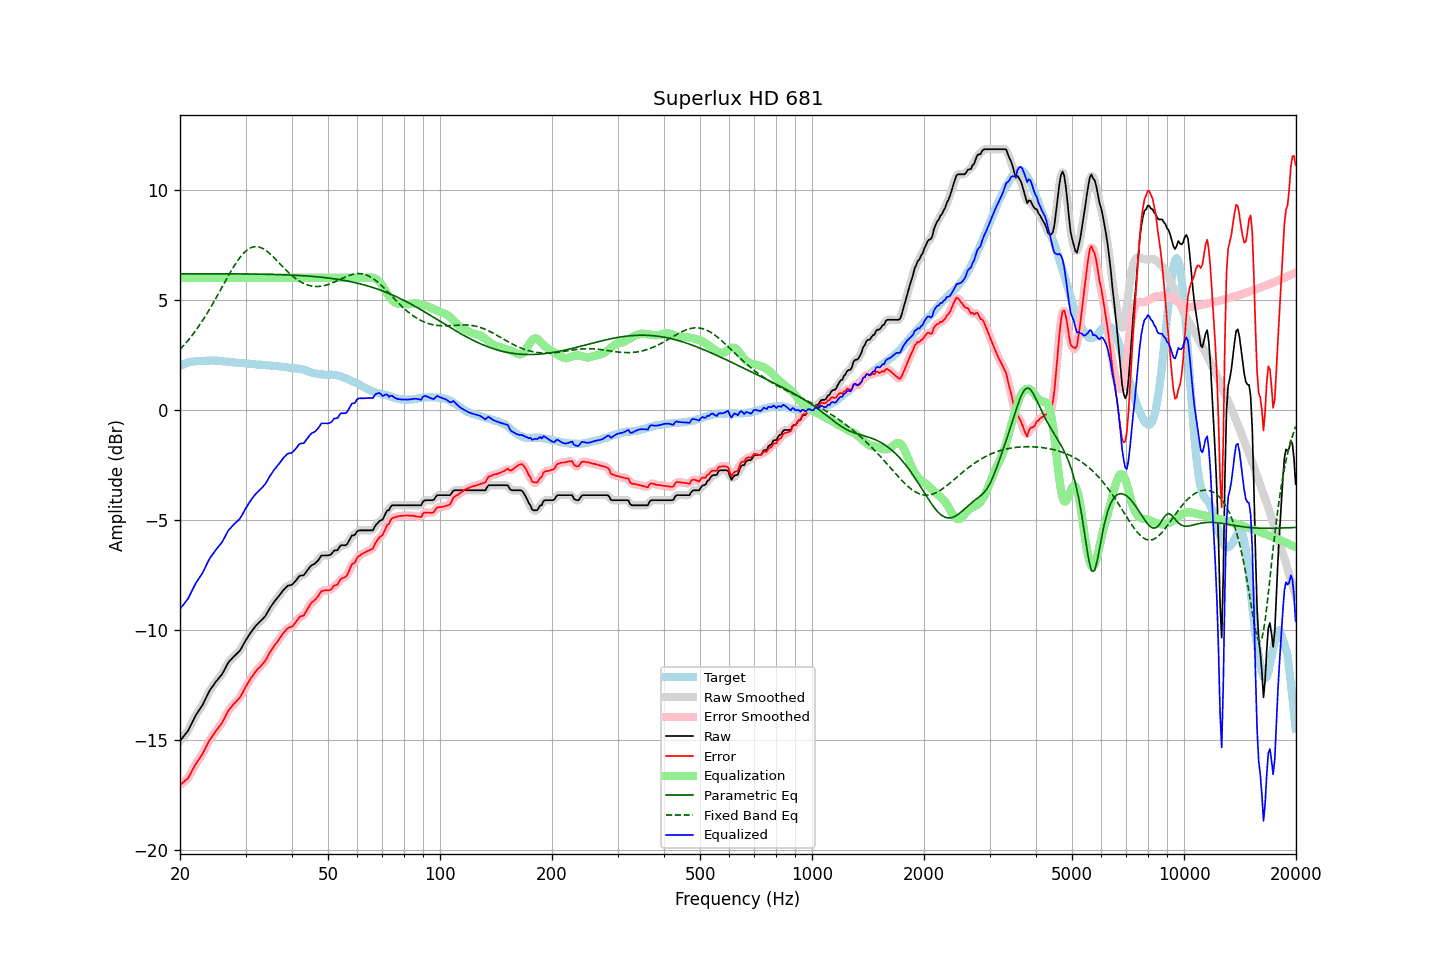

The table this chart was drawn from, first rows:
frequency, raw, error, smoothed, error_smoothed, equalization, parametric_eq, fixed_band_eq, equalized_raw, equalized_smoothed, target
20.00, -15.05, -17.04, -15.04, -17.04, 6.00, 6.18, 2.74, -9.05, -9.04, 1.99
20.20, -14.96, -16.99, -14.96, -16.99, 6.00, 6.18, 2.82, -8.96, -8.96, 2.03
20.40, -14.87, -16.93, -14.87, -16.93, 6.00, 6.18, 2.90, -8.87, -8.87, 2.06
20.61, -14.77, -16.86, -14.78, -16.87, 6.00, 6.18, 2.98, -8.77, -8.78, 2.09
20.81, -14.68, -16.80, -14.68, -16.80, 6.00, 6.18, 3.07, -8.68, -8.68, 2.12
21.02, -14.59, -16.74, -14.57, -16.72, 6.00, 6.18, 3.15, -8.59, -8.57, 2.15
21.23, -14.44, -16.61, -14.44, -16.61, 6.00, 6.18, 3.24, -8.44, -8.44, 2.17
21.44, -14.28, -16.47, -14.29, -16.47, 6.00, 6.18, 3.34, -8.28, -8.29, 2.18
21.66, -14.14, -16.33, -14.14, -16.33, 6.00, 6.18, 3.43, -8.14, -8.14, 2.19
21.87, -13.99, -16.20, -13.99, -16.20, 6.00, 6.18, 3.53, -7.99, -7.99, 2.20
22.09, -13.85, -16.07, -13.86, -16.07, 6.00, 6.18, 3.63, -7.85, -7.86, 2.21
22.31, -13.74, -15.97, -13.74, -15.96, 6.00, 6.18, 3.73, -7.74, -7.74, 2.22
22.54, -13.64, -15.86, -13.64, -15.86, 6.00, 6.18, 3.83, -7.64, -7.64, 2.22
22.76, -13.53, -15.74, -13.53, -15.75, 6.00, 6.18, 3.94, -7.53, -7.53, 2.22
22.99, -13.42, -15.64, -13.40, -15.63, 6.00, 6.18, 4.05, -7.42, -7.40, 2.22
23.22, -13.27, -15.50, -13.27, -15.49, 6.00, 6.18, 4.17, -7.27, -7.27, 2.23
23.45, -13.12, -15.34, -13.12, -15.35, 6.00, 6.18, 4.28, -7.12, -7.12, 2.23
23.69, -12.97, -15.21, -12.96, -15.20, 6.00, 6.18, 4.40, -6.97, -6.96, 2.24
23.92, -12.81, -15.05, -12.82, -15.06, 6.00, 6.18, 4.52, -6.81, -6.82, 2.24
24.16, -12.70, -14.94, -12.70, -14.94, 6.00, 6.18, 4.65, -6.70, -6.70, 2.25
24.40, -12.59, -14.84, -12.59, -14.83, 6.00, 6.18, 4.77, -6.59, -6.59, 2.25
24.65, -12.50, -14.73, -12.49, -14.73, 6.00, 6.18, 4.90, -6.50, -6.49, 2.24
24.89, -12.38, -14.62, -12.39, -14.63, 6.00, 6.18, 5.03, -6.38, -6.39, 2.23
25.14, -12.30, -14.53, -12.30, -14.53, 6.00, 6.18, 5.16, -6.30, -6.30, 2.23
25.39, -12.20, -14.43, -12.21, -14.43, 6.00, 6.18, 5.29, -6.20, -6.21, 2.22
25.65, -12.12, -14.34, -12.12, -14.34, 6.00, 6.18, 5.42, -6.12, -6.12, 2.22
25.91, -12.03, -14.24, -12.02, -14.23, 6.00, 6.18, 5.55, -6.03, -6.02, 2.21
26.16, -11.90, -14.11, -11.90, -14.11, 6.00, 6.18, 5.69, -5.90, -5.90, 2.20
26.43, -11.77, -13.97, -11.76, -13.96, 6.00, 6.18, 5.82, -5.77, -5.76, 2.20
26.69, -11.63, -13.82, -11.63, -13.82, 6.00, 6.18, 5.95, -5.63, -5.63, 2.19
26.96, -11.49, -13.68, -11.50, -13.69, 6.00, 6.18, 6.08, -5.49, -5.50, 2.19
27.23, -11.41, -13.59, -11.40, -13.58, 6.00, 6.18, 6.21, -5.41, -5.40, 2.18
27.50, -11.33, -13.50, -11.32, -13.49, 6.00, 6.18, 6.34, -5.33, -5.32, 2.18
27.77, -11.25, -13.40, -11.25, -13.41, 6.00, 6.18, 6.46, -5.25, -5.25, 2.16
28.05, -11.18, -13.33, -11.18, -13.33, 6.00, 6.18, 6.58, -5.18, -5.18, 2.16
28.33, -11.11, -13.25, -11.11, -13.25, 6.00, 6.18, 6.69, -5.11, -5.11, 2.14
28.62, -11.04, -13.17, -11.04, -13.18, 6.00, 6.18, 6.80, -5.04, -5.04, 2.13
28.90, -10.97, -13.10, -10.96, -13.09, 6.00, 6.18, 6.89, -4.97, -4.96, 2.13
29.19, -10.86, -12.98, -10.85, -12.98, 6.00, 6.18, 6.99, -4.86, -4.85, 2.12
29.48, -10.73, -12.86, -10.73, -12.85, 6.00, 6.18, 7.07, -4.73, -4.73, 2.13
29.78, -10.59, -12.71, -10.59, -12.71, 6.00, 6.18, 7.15, -4.59, -4.59, 2.12
30.08, -10.46, -12.57, -10.46, -12.57, 6.00, 6.17, 7.22, -4.46, -4.46, 2.11
30.38, -10.35, -12.44, -10.34, -12.44, 6.00, 6.17, 7.28, -4.35, -4.34, 2.10
30.68, -10.23, -12.32, -10.23, -12.32, 6.00, 6.17, 7.33, -4.23, -4.23, 2.10
30.99, -10.12, -12.20, -10.12, -12.21, 6.00, 6.17, 7.37, -4.12, -4.12, 2.08
31.30, -10.02, -12.10, -10.02, -12.10, 6.00, 6.17, 7.39, -4.02, -4.02, 2.08
31.61, -9.93, -12.01, -9.92, -12.00, 6.00, 6.17, 7.41, -3.93, -3.92, 2.08
31.93, -9.83, -11.90, -9.83, -11.90, 6.00, 6.17, 7.42, -3.83, -3.83, 2.07
32.24, -9.76, -11.80, -9.76, -11.81, 6.00, 6.17, 7.42, -3.76, -3.76, 2.05
32.57, -9.69, -11.73, -9.68, -11.73, 6.00, 6.17, 7.40, -3.69, -3.68, 2.05
32.89, -9.62, -11.67, -9.61, -11.66, 6.00, 6.17, 7.38, -3.62, -3.61, 2.06
33.22, -9.54, -11.58, -9.54, -11.59, 6.00, 6.16, 7.35, -3.54, -3.54, 2.04
33.55, -9.46, -11.50, -9.46, -11.50, 6.00, 6.16, 7.31, -3.46, -3.46, 2.04
33.89, -9.38, -11.41, -9.37, -11.40, 6.00, 6.16, 7.26, -3.38, -3.37, 2.03
34.23, -9.26, -11.28, -9.25, -11.28, 6.00, 6.16, 7.21, -3.26, -3.25, 2.03
34.57, -9.13, -11.14, -9.13, -11.15, 6.00, 6.16, 7.15, -3.13, -3.13, 2.02
34.92, -9.00, -11.01, -9.00, -11.02, 6.00, 6.16, 7.09, -3.00, -3.00, 2.01
35.27, -8.89, -10.90, -8.89, -10.90, 6.00, 6.16, 7.02, -2.89, -2.89, 2.01
35.62, -8.79, -10.79, -8.78, -10.79, 6.00, 6.15, 6.95, -2.79, -2.78, 2.00
35.97, -8.69, -10.68, -8.69, -10.69, 6.00, 6.15, 6.88, -2.69, -2.69, 2.00
... 635 more rows
